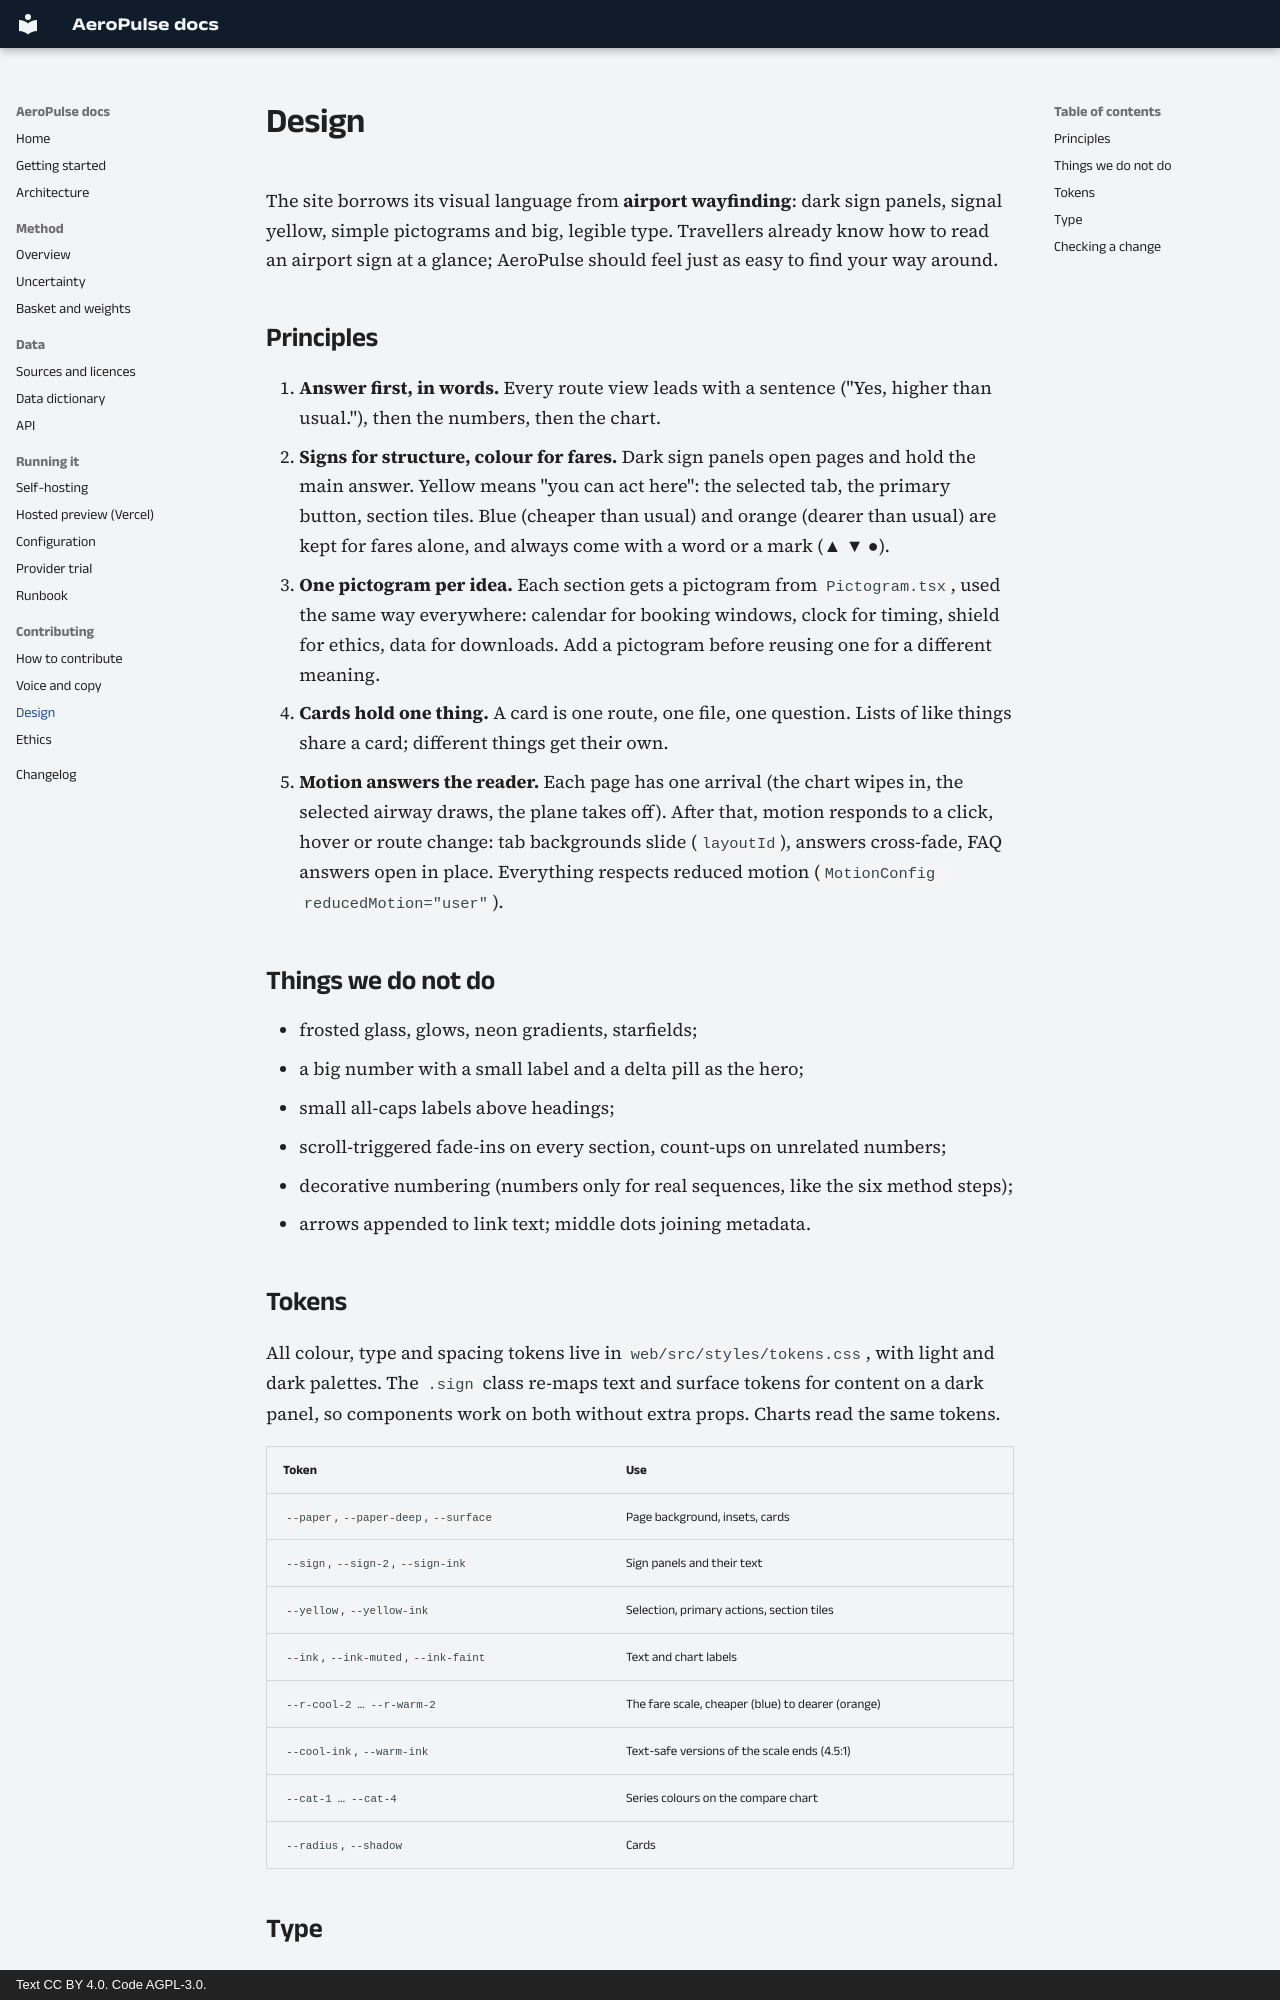

repository: MaanavKrishna/AeroPulse · page: contributing/design/index.html · generator: mkdocs · copyright: Text CC BY 4.0. Code AGPL-3.0.

# Design

The site borrows its visual language from **airport wayfinding**: dark sign panels, signal
yellow, simple pictograms and big, legible type. Travellers already know how to read an
airport sign at a glance; AeroPulse should feel just as easy to find your way around.

## Principles

1. **Answer first, in words.** Every route view leads with a sentence ("Yes, higher than
   usual."), then the numbers, then the chart.
2. **Signs for structure, colour for fares.** Dark sign panels open pages and hold the main
   answer. Yellow means "you can act here": the selected tab, the primary button, section
   tiles. Blue (cheaper than usual) and orange (dearer than usual) are kept for fares alone,
   and always come with a word or a mark (▲ ▼ ●).
3. **One pictogram per idea.** Each section gets a pictogram from `Pictogram.tsx`, used the
   same way everywhere: calendar for booking windows, clock for timing, shield for ethics,
   data for downloads. Add a pictogram before reusing one for a different meaning.
4. **Cards hold one thing.** A card is one route, one file, one question. Lists of like
   things share a card; different things get their own.
5. **Motion answers the reader.** Each page has one arrival (the chart wipes in, the selected
   airway draws, the plane takes off). After that, motion responds to a click, hover or
   route change: tab backgrounds slide (`layoutId`), answers cross-fade, FAQ answers open in
   place. Everything respects reduced motion (`MotionConfig reducedMotion="user"`).

## Things we do not do

- frosted glass, glows, neon gradients, starfields;
- a big number with a small label and a delta pill as the hero;
- small all-caps labels above headings;
- scroll-triggered fade-ins on every section, count-ups on unrelated numbers;
- decorative numbering (numbers only for real sequences, like the six method steps);
- arrows appended to link text; middle dots joining metadata.

## Tokens

All colour, type and spacing tokens live in `web/src/styles/tokens.css`, with light and dark
palettes. The `.sign` class re-maps text and surface tokens for content on a dark panel, so
components work on both without extra props. Charts read the same tokens.

| Token | Use |
|---|---|
| `--paper`, `--paper-deep`, `--surface` | Page background, insets, cards |
| `--sign`, `--sign-2`, `--sign-ink` | Sign panels and their text |
| `--yellow`, `--yellow-ink` | Selection, primary actions, section tiles |
| `--ink`, `--ink-muted`, `--ink-faint` | Text and chart labels |
| `--r-cool-2` … `--r-warm-2` | The fare scale, cheaper (blue) to dearer (orange) |
| `--cool-ink`, `--warm-ink` | Text-safe versions of the scale ends (4.5:1) |
| `--cat-1` … `--cat-4` | Series colours on the compare chart |
| `--radius`, `--shadow` | Cards |
